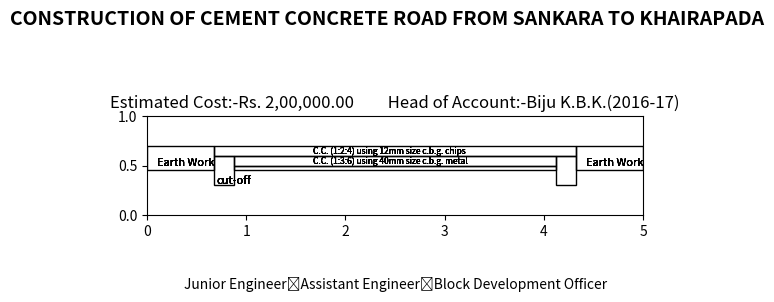

This chart was generated by the following Python code:
import matplotlib.pyplot as plt
import matplotlib.patches as patches

fig = plt.figure()
fig.suptitle('CONSTRUCTION OF CEMENT CONCRETE ROAD FROM SANKARA TO KHAIRAPADA',fontsize = 14,fontweight = "bold")
ax3 = fig.add_subplot(111, aspect='equal')
fig.subplots_adjust(top= 1.2)

ax3.set_title('Estimated Cost:-Rs. 2,00,000.00         Head of Account:-Biju K.B.K.(2016-17)')
ax3.set_xlabel('\n\nJunior Engineer\tAssistant Engineer\tBlock Development Officer',fontsize = 10)
for p in [
    patches.Rectangle(
        (0.675, 0.6), 3.65,0.1,
        
        fill = False
    ),
    patches.Rectangle(
        (0.675+.2, 0.5), 3.65-.4,0.1,
        
        fill = False
    ),
    patches.Rectangle(
        (0.675, 0.3), 0.2,0.3,
        
        fill = False
    ),
    patches.Rectangle(
        (0.675+3.65-.2, 0.3), 0.2,0.3,
        
        fill = False
    ),
    patches.Rectangle(
        (0.675+.2, 0.45), 3.65-.4,0.05,
        
        fill = False
    ),
    patches.Rectangle(
        (0.675+3.65, 0.45), .675,0.25,
        
        fill = False
    ),
    patches.Rectangle(
        (0, 0.45), 0.675,0.25,
        
        fill = False
    ),
 ]:
    ax3.add_patch(p)
    ax3.axis([0,5.0,0,1.0])
    ax3.text(0.1,0.5,'Earth Work',fontsize = 8)
    ax3.text(.675+3.65+.1,0.5,'Earth Work',fontsize = 8)
    ax3.text(.675+1,0.62,'C.C. (1:2:4) using 12mm size c.b.g. chips',fontsize = 6)
    ax3.text(.675+1,0.52,'C.C. (1:3:6) using 40mm size c.b.g. metal',fontsize = 6)
    ax3.text (0.695,.3,'cut-off',verticalalignment='bottom',fontsize = 8)
fig.savefig('ccroadss.png', dpi=90, bbox_inches='tight')




